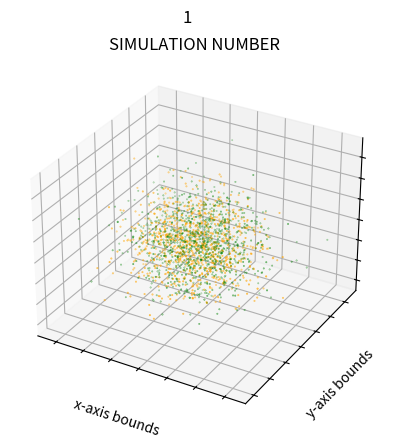
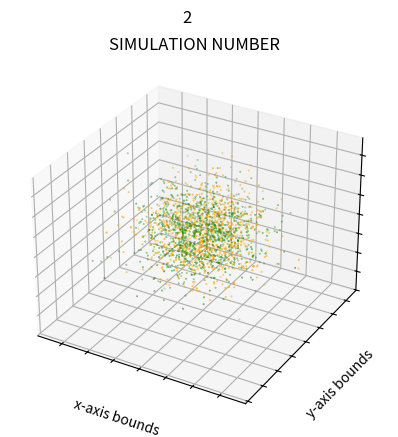
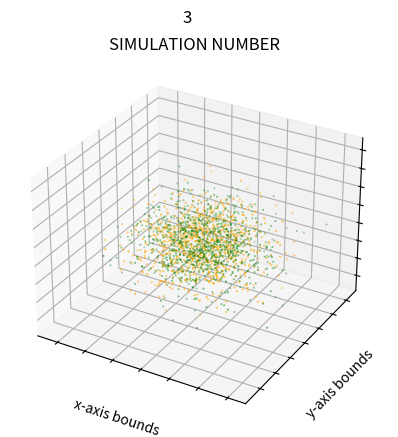
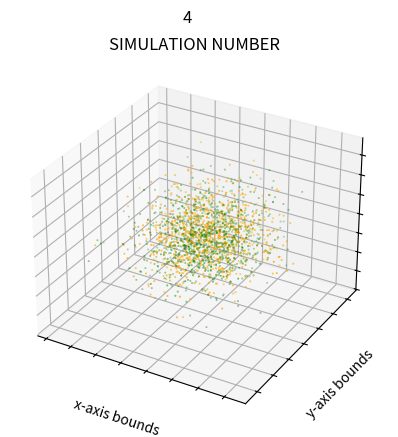
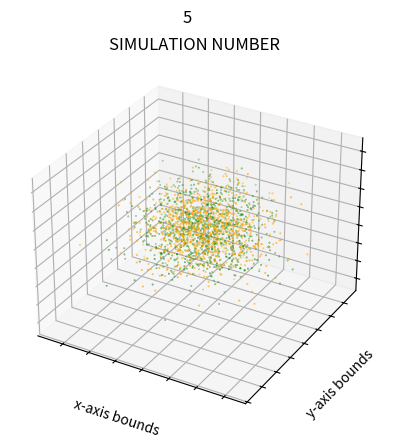
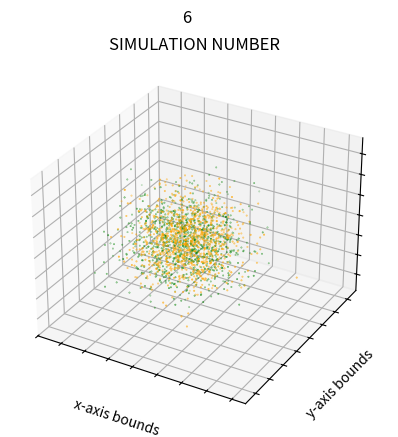
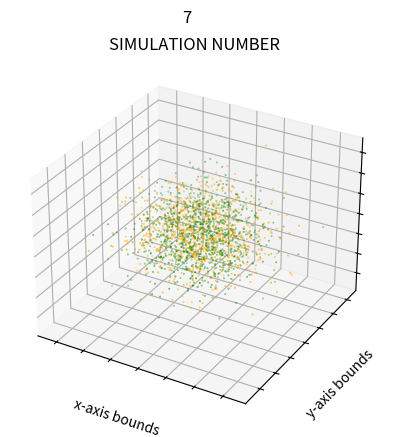
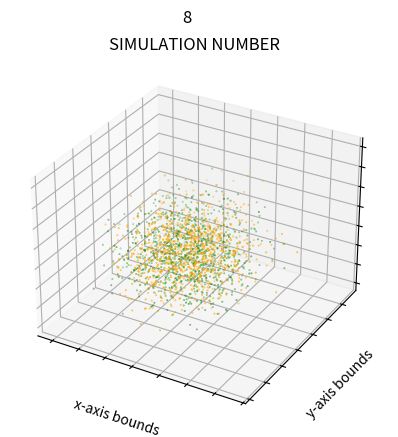
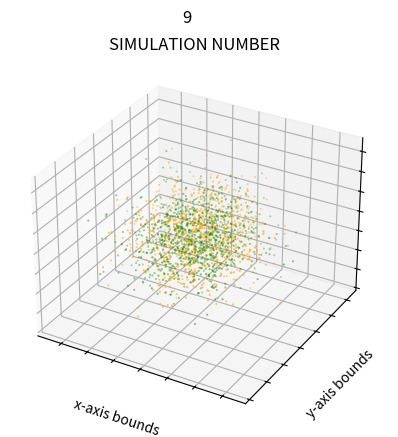
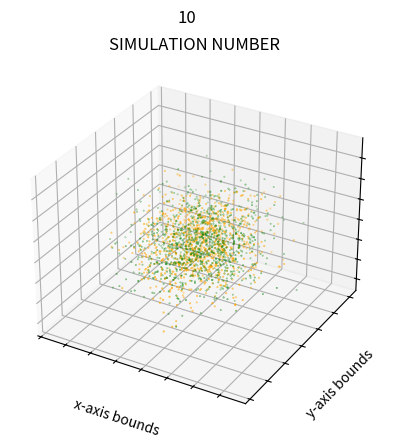
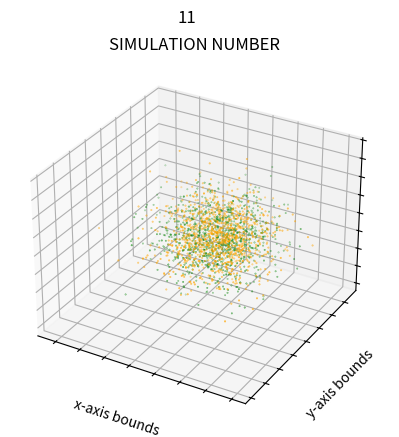
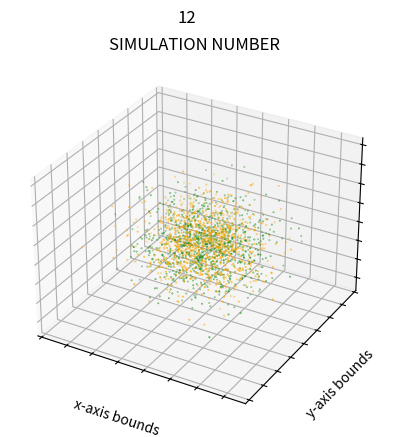
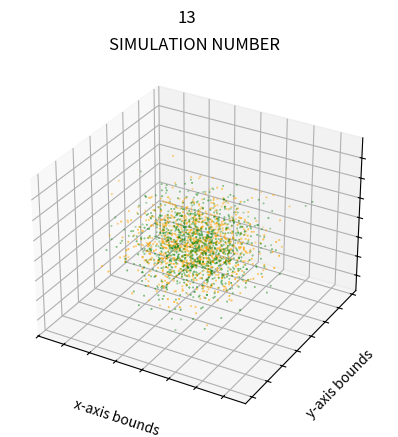
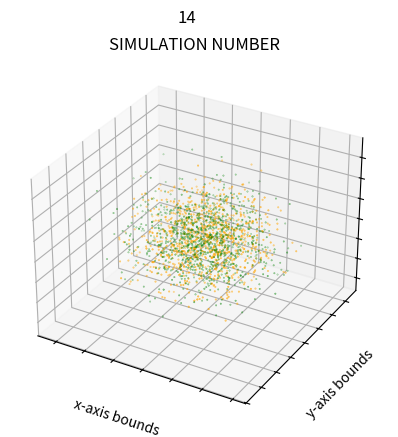
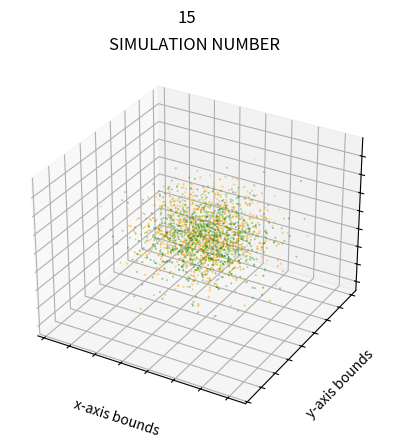
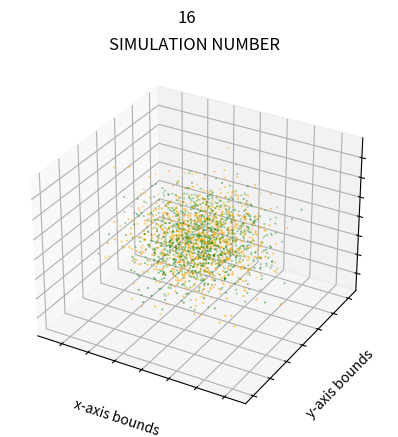

Reproduce these figures in Python, in order.
#!/usr/bin/env python3
# -*- coding: utf-8 -*-
"""
Created on Mon Feb  8 10:34:04 2021

@author: ajbarnett
"""
import matplotlib.pyplot as plt
import random 

def group(x,y,z):
    group_point = [(x[i], y[i], z[i]) for i in range(0, len(x))]
    return group_point

iteration = 0
collusions = 0
non_collusions = 0

while(iteration < 100):
    
    iteration = iteration + 1 
    available_particles = 1000 #total number of particles available - number of potential collusions is // 2. 
    figure = plt.figure()
    model = figure.add_subplot(111, projection='3d')
    
    model.grid(b = True, color ='black', 
        linestyle ='-', linewidth = 0.5, 
        alpha = 0.5)
    
    #Representing Na ions within aq solution
    x = [random.gauss(0, 1000) for i in range(available_particles)]
    y = [random.gauss(0, 1000) for i in range(available_particles)]
    z = [random.gauss(0, 1000) for i in range(available_particles)]
    
    #Representing Cl ions within aq solution
    x2 = [random.gauss(0, 1000) for i in range(available_particles)]
    y2 = [random.gauss(0, 1000) for i in range(available_particles)]
    z2 = [random.gauss(0, 1000) for i in range(available_particles)]
    
    
    model.scatter(x, y, z, c= 'green', marker='o', s=0.102)
    model.scatter(x2, y2, z2, c= 'orange', marker='o', s=0.181)
    plt.title("SIMULATION NUMBER")
    plt.suptitle(iteration)
    
    model.xaxis.set_tick_params(labelsize=1)
    model.yaxis.set_tick_params(labelsize=1)
    model.zaxis.set_tick_params(labelsize=1)
    
    model.set_xticklabels([])
    model.set_yticklabels([])
    model.set_zticklabels([])
    
    
    model.set_xlabel('x-axis bounds', fontsize=10)
    model.set_ylabel('y-axis bounds', fontsize=10)
    model.set_zlabel('z-axis bounds', fontsize=10)

    plt.show()
    
    
else:
    print("End of Simulation")
    
    res_listx = [] 
    res_listy = []
    res_listz = []
    output_list = []
    
    for i in range(0, len(x)):
        
        res_listx.append(x[i] - x2[i])
        res_listy.append(y[i] - y2[i])
        res_listz.append(z[i] - z2[i])
        
        output_list.append(res_listx[i] + res_listy[i] + res_listz[i])
    
    for i in range(0, len(output_list)):
        if -100 < output_list[i] < 100:
            collusions = collusions + 1 
            
print("The number of collusions are: ", collusions)  
print("The number of non_collusions are: ", 1000 - collusions)

"""
© Ari Barnett - Undergraduate Research; St. Petersburg College 2021

""" 




    
